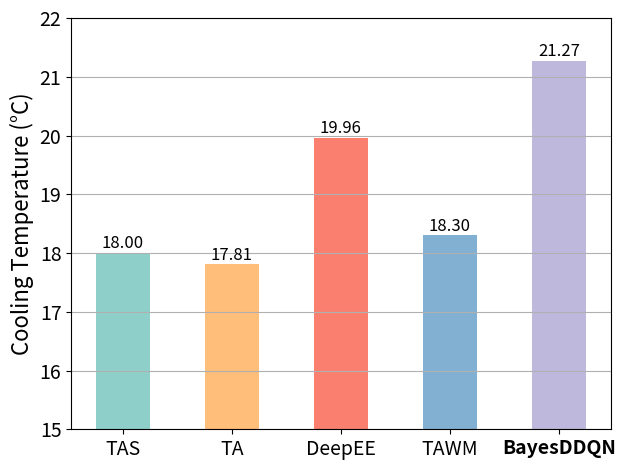

Python code for this plot:
import numpy as np
import pandas as pd
import matplotlib.pyplot as plt
RES_Utilization=[18.00, 17.81, 19.96, 18.30, 21.27]
labels = ['TAS','TA','DeepEE','TAWM','BayesDDQN']
width = 0.5  
plt.rcParams['axes.labelsize'] = 16  
plt.rcParams['xtick.labelsize'] = 14  
plt.rcParams['ytick.labelsize'] = 14  
fig, ax = plt.subplots()
ax.set_ylabel('Cooling Temperature (°C)')
ax.set_ylim(15, 22)
ax.bar(labels, RES_Utilization, width=width, align='center', color=['#8ECFC9', '#FFBE7A', '#FA7F6F', '#82B0D2', '#BEB8DC'])

ax.get_xticklabels()[4].set_fontweight('bold')
ax.get_xticklabels()[4].set_fontstyle('italic')#oblique

for x,y in zip(labels, RES_Utilization):
    
    plt.text(x, y+0.01, "%.2f" % y, ha='center', va='bottom',size=12)


plt.tight_layout()
plt.grid(axis="y")
plt.show()
